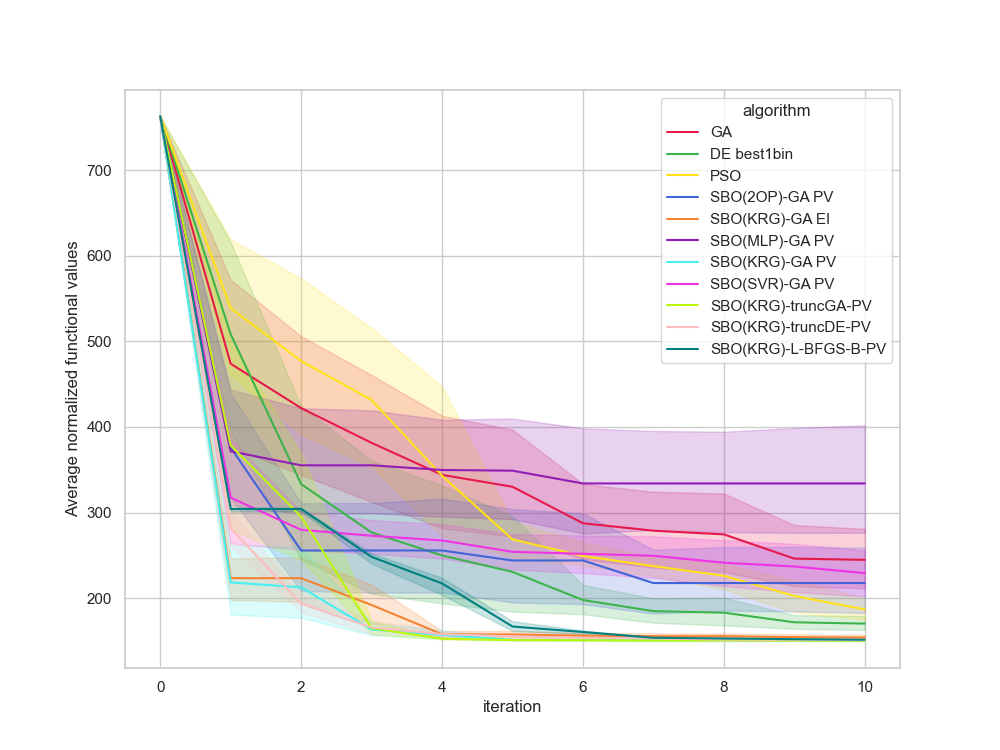

The data file committed next to this chart (first rows):
, Unnamed: 0, value, iteration, algorithm, replicate
0, 0, 763.2, 0, GA, 0
1, 1, 684, 1, GA, 0
2, 2, 684, 2, GA, 0
3, 3, 643.8, 3, GA, 0
4, 4, 469.3, 4, GA, 0
5, 5, 330.6, 5, GA, 0
6, 6, 330.6, 6, GA, 0
7, 7, 330.6, 7, GA, 0
8, 8, 330.6, 8, GA, 0
9, 9, 330.6, 9, GA, 0
10, 10, 330.6, 10, GA, 0
11, 11, 763.2, 0, GA, 1
12, 12, 284.4, 1, GA, 1
13, 13, 284.4, 2, GA, 1
14, 14, 240.4, 3, GA, 1
15, 15, 222.1, 4, GA, 1
16, 16, 222.1, 5, GA, 1
17, 17, 222.1, 6, GA, 1
18, 18, 222.1, 7, GA, 1
19, 19, 222.1, 8, GA, 1
20, 20, 200, 9, GA, 1
21, 21, 200, 10, GA, 1
22, 22, 763.2, 0, GA, 2
23, 23, 607, 1, GA, 2
24, 24, 576.7, 2, GA, 2
25, 25, 330.8, 3, GA, 2
26, 26, 283.3, 4, GA, 2
27, 27, 283.3, 5, GA, 2
28, 28, 244.8, 6, GA, 2
29, 29, 244.8, 7, GA, 2
30, 30, 244.8, 8, GA, 2
31, 31, 244.8, 9, GA, 2
32, 32, 244.8, 10, GA, 2
33, 33, 763.2, 0, GA, 3
34, 34, 437.5, 1, GA, 3
35, 35, 437.5, 2, GA, 3
36, 36, 437.5, 3, GA, 3
37, 37, 437.5, 4, GA, 3
38, 38, 437.5, 5, GA, 3
39, 39, 437.5, 6, GA, 3
40, 40, 437.5, 7, GA, 3
41, 41, 437.5, 8, GA, 3
42, 42, 218.4, 9, GA, 3
43, 43, 218.4, 10, GA, 3
44, 44, 763.2, 0, GA, 4
45, 45, 427.4, 1, GA, 4
46, 46, 403, 2, GA, 4
47, 47, 326.6, 3, GA, 4
48, 48, 283.7, 4, GA, 4
49, 49, 283.7, 5, GA, 4
50, 50, 283.7, 6, GA, 4
51, 51, 283.7, 7, GA, 4
52, 52, 267.5, 8, GA, 4
53, 53, 239.1, 9, GA, 4
54, 54, 239.1, 10, GA, 4
55, 55, 763.2, 0, GA, 5
56, 56, 381.4, 1, GA, 5
57, 57, 303.3, 2, GA, 5
58, 58, 303.3, 3, GA, 5
59, 59, 303.3, 4, GA, 5
... 1,150 more rows
